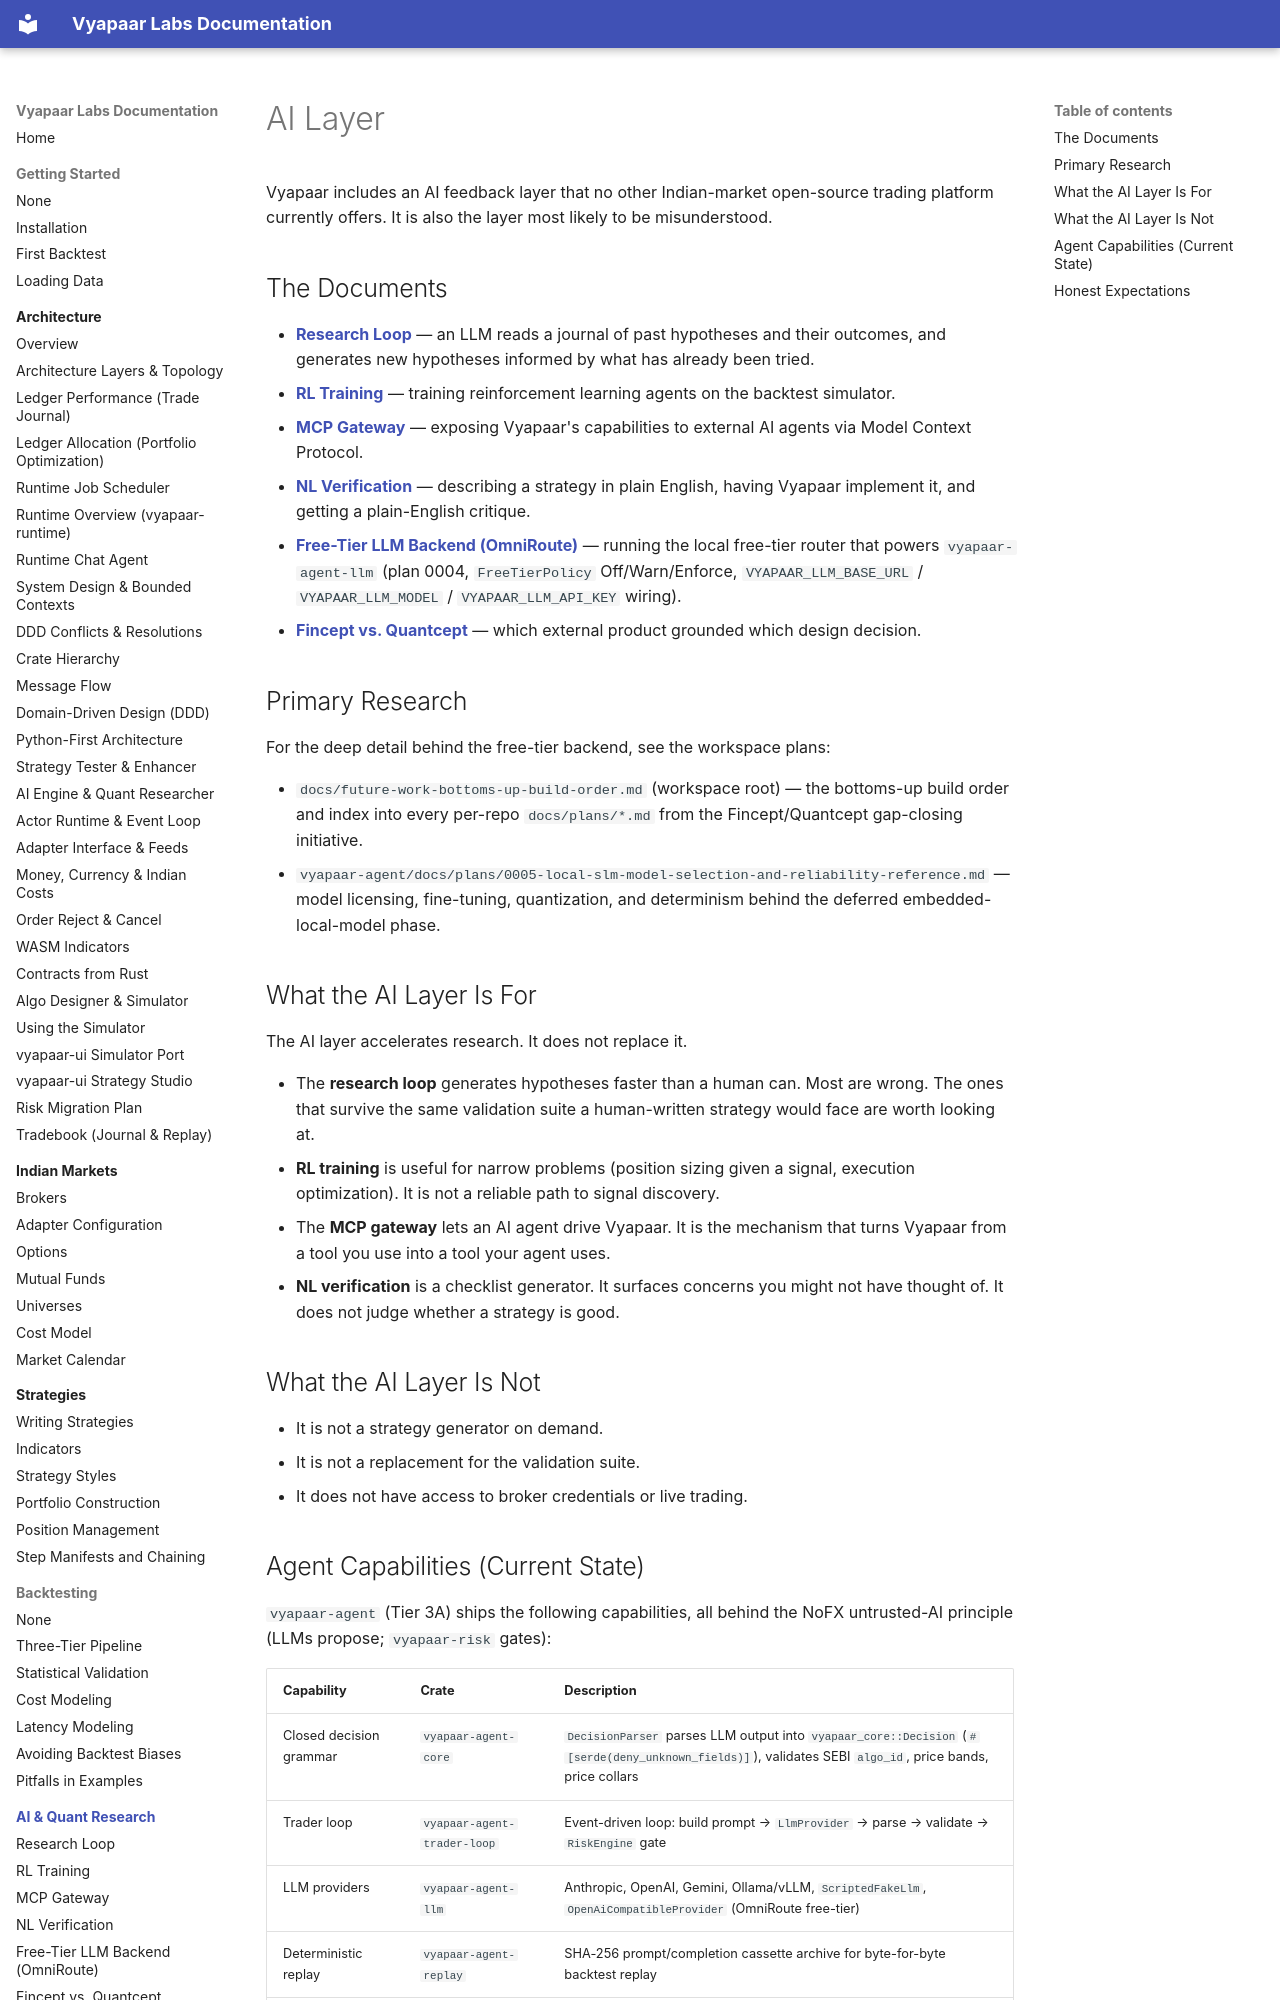

repository: vyapaar-labs/vyapaar-docs · page: ai/index.html · generator: mkdocs

# AI Layer

Vyapaar includes an AI feedback layer that no other Indian-market
open-source trading platform currently offers. It is also the layer
most likely to be misunderstood.

## The Documents

- **[Research Loop](research_loop.md)** — an LLM reads a journal of
  past hypotheses and their outcomes, and generates new hypotheses
  informed by what has already been tried.
- **[RL Training](rl_training.md)** — training reinforcement learning
  agents on the backtest simulator.
- **[MCP Gateway](mcp_gateway.md)** — exposing Vyapaar's capabilities to
  external AI agents via Model Context Protocol.
- **[NL Verification](nl_verification.md)** — describing a strategy in
  plain English, having Vyapaar implement it, and getting a
  plain-English critique.
- **[Free-Tier LLM Backend (OmniRoute)](omniroute_setup.md)** — running
  the local free-tier router that powers `vyapaar-agent-llm` (plan 0004,
  `FreeTierPolicy` Off/Warn/Enforce, `VYAPAAR_LLM_BASE_URL` /
  `VYAPAAR_LLM_MODEL` / `VYAPAAR_LLM_API_KEY` wiring).
- **[Fincept vs. Quantcept](fincept-vs-quantcept.md)** — which external
  product grounded which design decision.

## Primary Research

For the deep detail behind the free-tier backend, see the workspace plans:

- `docs/future-work-bottoms-up-build-order.md` (workspace root) — the
  bottoms-up build order and index into every per-repo `docs/plans/*.md`
  from the Fincept/Quantcept gap-closing initiative.
- `vyapaar-agent/docs/plans/0005-local-slm-model-selection-and-reliability-reference.md`
  — model licensing, fine-tuning, quantization, and determinism behind the
  deferred embedded-local-model phase.

## What the AI Layer Is For

The AI layer accelerates research. It does not replace it.

- The **research loop** generates hypotheses faster than a human can.
  Most are wrong. The ones that survive the same validation suite a
  human-written strategy would face are worth looking at.
- **RL training** is useful for narrow problems (position sizing
  given a signal, execution optimization). It is not a reliable path
  to signal discovery.
- The **MCP gateway** lets an AI agent drive Vyapaar. It is the
  mechanism that turns Vyapaar from a tool you use into a tool your
  agent uses.
- **NL verification** is a checklist generator. It surfaces concerns
  you might not have thought of. It does not judge whether a
  strategy is good.

## What the AI Layer Is Not

- It is not a strategy generator on demand.
- It is not a replacement for the validation suite.
- It does not have access to broker credentials or live trading.
